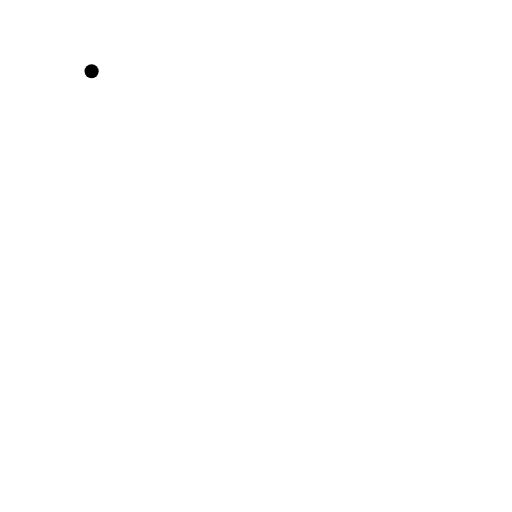
t = 0.00 s
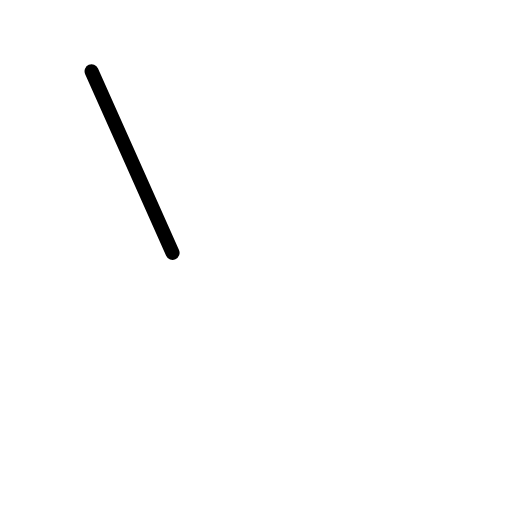
t = 0.50 s
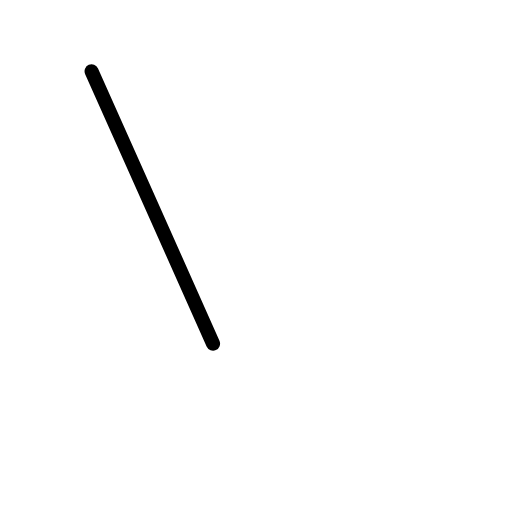
t = 0.75 s
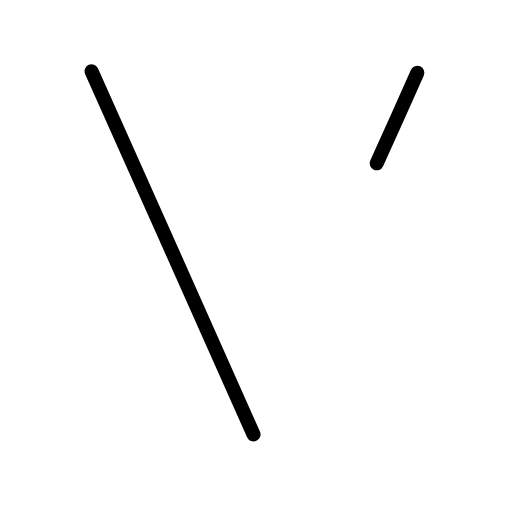
t = 1.25 s
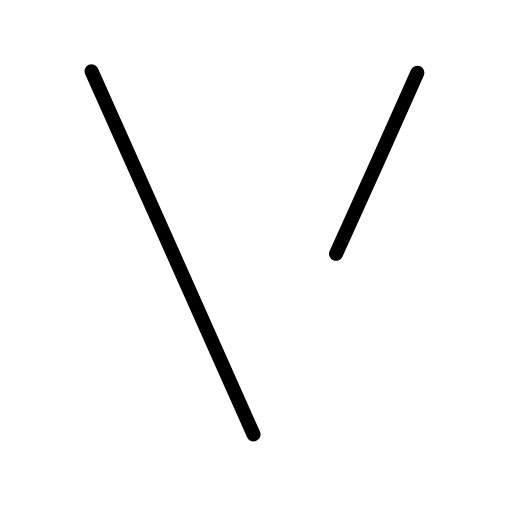
t = 1.50 s
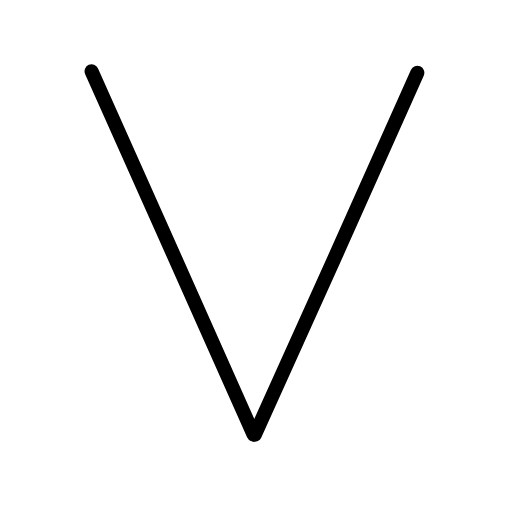
t = 2.00 s

The animated SVG that drew these frames (rendered in a browser with its animation timeline set to each time). Animation: 3 SMIL elements (animate=3); one cycle of 2.00 s.

<?xml version="1.0" encoding="UTF-8"?>
<!--
AniKanjiVG is licensed by CC-BY-SA Paul C. Sommerhoff (https://bitbucket.org/sommerhoff/anikanjivg).
AniKanjiVG uses KanjiVG which is licensed by CC-BY-SA Ulrich Apel (http://kanjivg.tagaini.net).
See also http://creativecommons.org/licenses/by-sa/3.0/
-->
<svg xmlns:kvg='http://kanjivg.tagaini.net' xmlns='http://www.w3.org/2000/svg' width='109' height='109' viewBox='0 0 109 109' style='fill:none;stroke:#000000;stroke-width:3;stroke-linecap:round;stroke-linejoin:round;' id="kvg:kanji_00056"><g id="kvg:00056"><path id="kvg:00056-s1" d="M19.5,15.17c10.08,22.4,30.08,67.63,34.47,77.31"><animate attributeName="d" begin="0.0s" dur="1.0s" from="M19.5,15.17C19.5,15.17,19.5,15.17,19.5,15.17" to="M19.5,15.17c10.08,22.4,30.08,67.63,34.47,77.31" />
</path>
<path id="kvg:00056-s2" d="M88.84,15.5c-6.78,15.34-29.01,64.94-34.6,77.06"><animate attributeName="d" begin="1.0s" dur="1.0s" from="M88.84,15.5C88.84,15.5,88.84,15.5,88.84,15.5" to="M88.84,15.5c-6.78,15.34-29.01,64.94-34.6,77.06" />
<animate attributeName="d" begin="0s" dur="1.0s" from="M-100,-100" to="M-100,-100" />
</path>
</g>
</svg>
